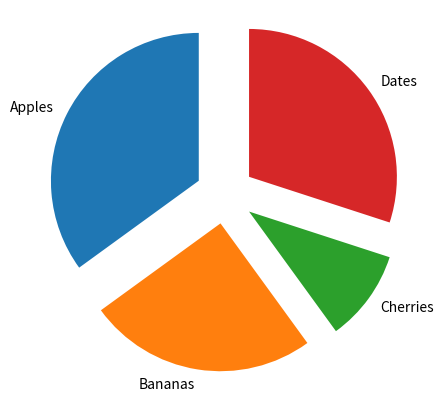

Reproduce this figure in Python.
"""
#A simple pie
import matplotlib.pyplot as plt
import numpy as np
x=np.array([35,35,15,15])
plt.pie(x)
plt.show()
"""

#labels
import matplotlib.pyplot as plt
import numpy as np
x=np.array([35,25,10,30])

mylabels=["Apples","Bananas","Cherries","Dates"]

#also add angles(startangles)
#ADD Explode
myexplode=[0.2,0.2,0.2,0.2]
plt.pie(x,labels=mylabels,startangle=90,explode=myexplode)
plt.show()